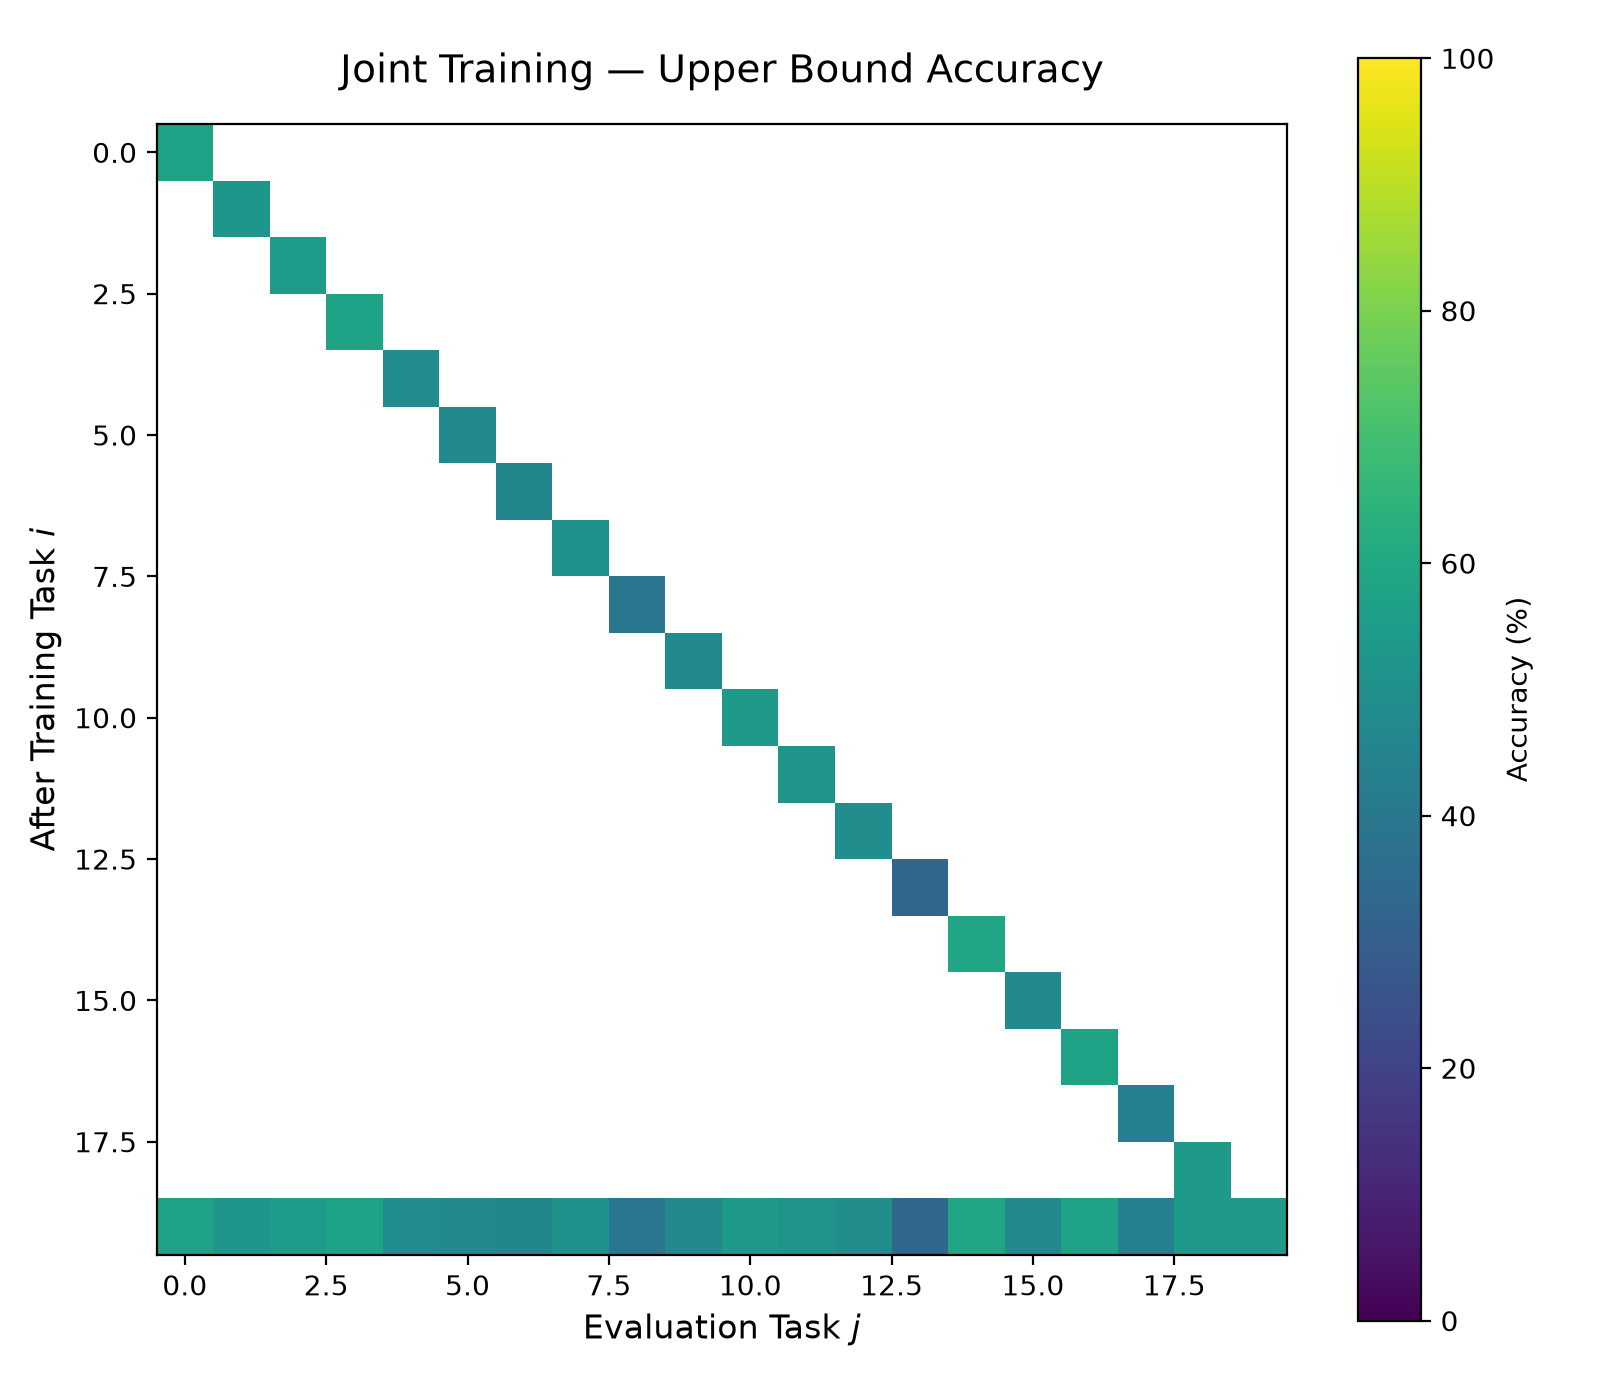

The table this chart was drawn from, first rows:
, Eval_Task_0, Eval_Task_1, Eval_Task_2, Eval_Task_3, Eval_Task_4, Eval_Task_5, Eval_Task_6, Eval_Task_7, Eval_Task_8, Eval_Task_9, Eval_Task_10, Eval_Task_11, Eval_Task_12, Eval_Task_13, Eval_Task_14, Eval_Task_15, Eval_Task_16, Eval_Task_17, Eval_Task_18, Eval_Task_19
After_Task_0, 57.8, , , , , , , , , , , , , , , , , , , 
After_Task_1, , 52.4, , , , , , , , , , , , , , , , , , 
After_Task_2, , , 55.2, , , , , , , , , , , , , , , , , 
After_Task_3, , , , 58, , , , , , , , , , , , , , , , 
After_Task_4, , , , , 48.8, , , , , , , , , , , , , , , 
After_Task_5, , , , , , 48.0, , , , , , , , , , , , , , 
After_Task_6, , , , , , , 45.8, , , , , , , , , , , , , 
After_Task_7, , , , , , , , 50.8, , , , , , , , , , , , 
After_Task_8, , , , , , , , , 39.2, , , , , , , , , , , 
After_Task_9, , , , , , , , , , 48.0, , , , , , , , , , 
After_Task_10, , , , , , , , , , , 54.0, , , , , , , , , 
After_Task_11, , , , , , , , , , , , 51.6, , , , , , , , 
After_Task_12, , , , , , , , , , , , , 49.0, , , , , , , 
After_Task_13, , , , , , , , , , , , , , 33.2, , , , , , 
After_Task_14, , , , , , , , , , , , , , , 59.0, , , , , 
After_Task_15, , , , , , , , , , , , , , , , 47.6, , , , 
After_Task_16, , , , , , , , , , , , , , , , , 57.8, , , 
After_Task_17, , , , , , , , , , , , , , , , , , 43.0, , 
After_Task_18, , , , , , , , , , , , , , , , , , , 53.8, 
After_Task_19, 57.8, 52.4, 55.2, 58, 48.8, 48.0, 45.8, 50.8, 39.2, 48.0, 54.0, 51.6, 49.0, 33.2, 59.0, 47.6, 57.8, 43.0, 53.8, 54.2
